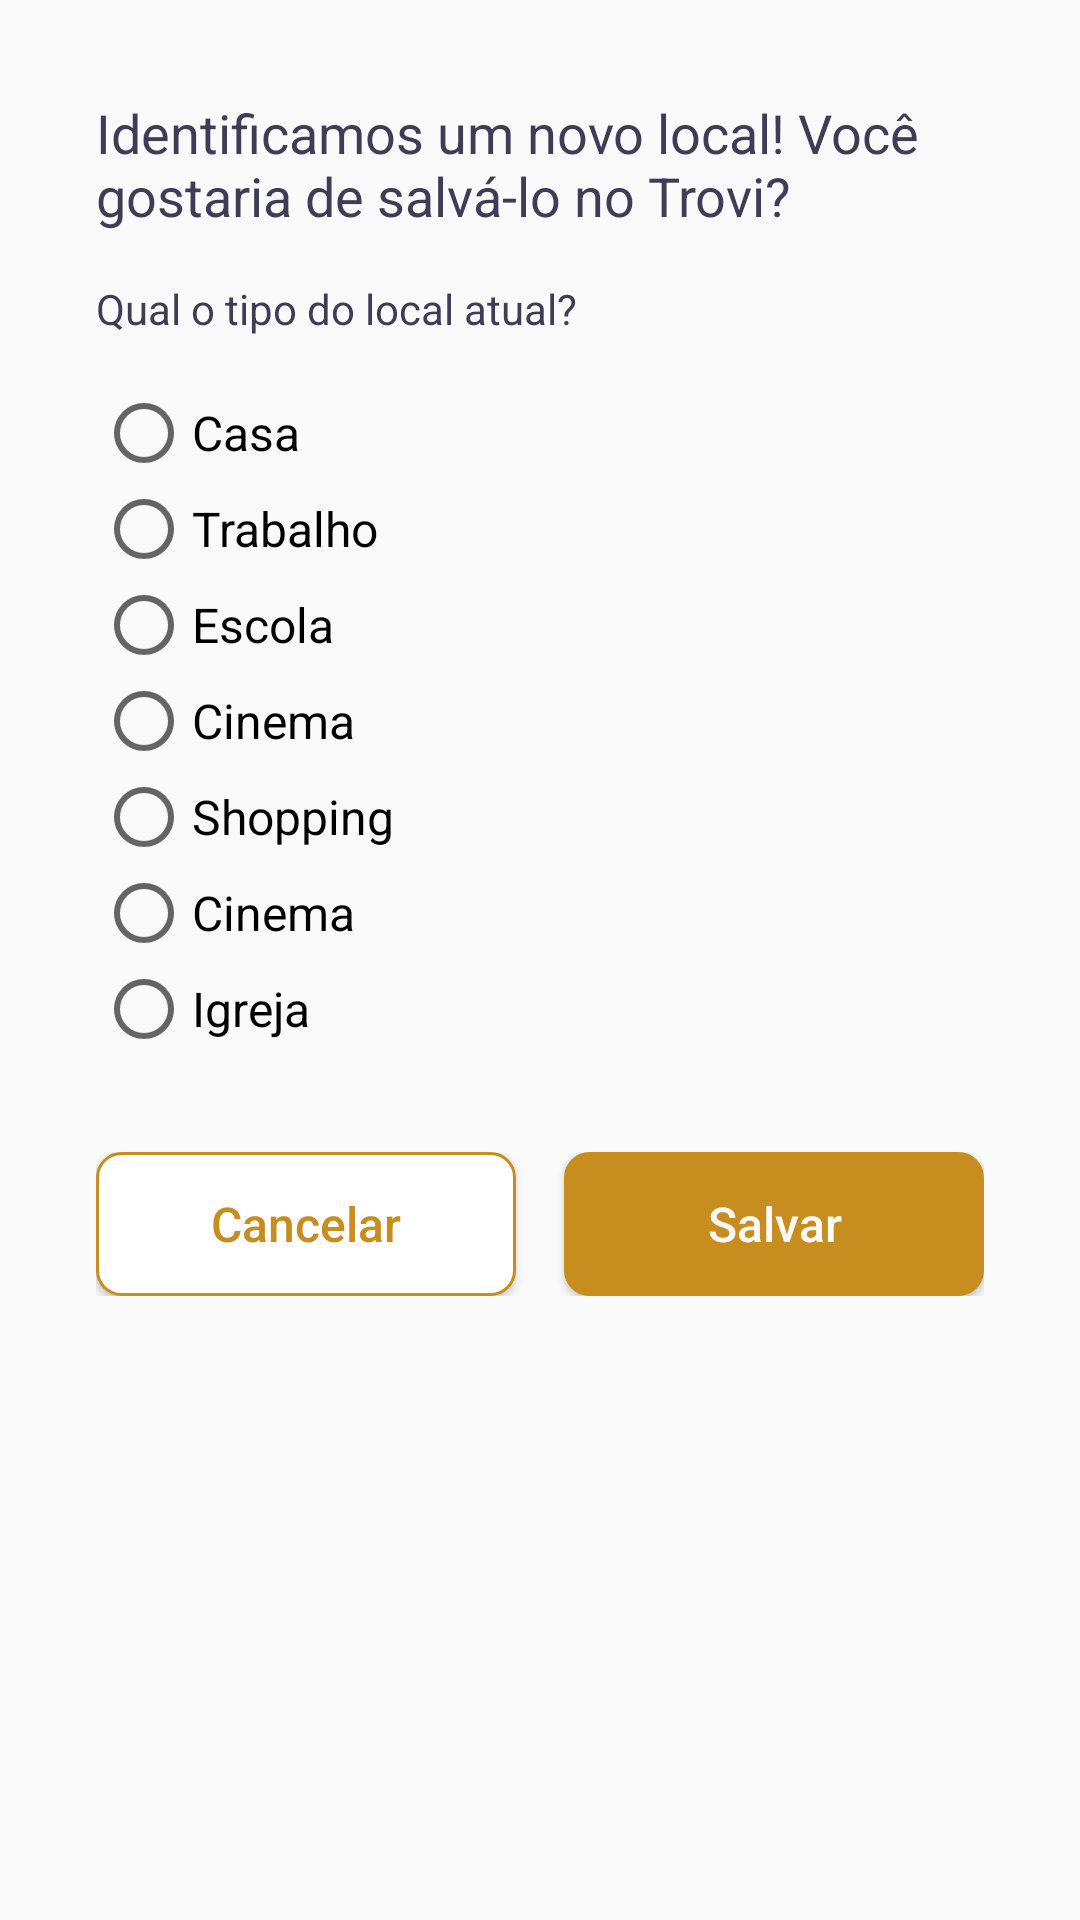

Reconstruct the res/layout file that produces this screen, plus the resources it refers to.
<!-- AndroidManifest.xml: application theme AppTheme -->
<!-- res/layout/layout_new_place.xml -->
<?xml version="1.0" encoding="utf-8"?>
<RelativeLayout xmlns:android="http://schemas.android.com/apk/res/android"
    xmlns:app="http://schemas.android.com/apk/res-auto"
    android:orientation="vertical"
    android:paddingHorizontal="32dp"
    android:paddingVertical="32dp"
    android:layout_width="match_parent"
    android:layout_height="wrap_content">

    <androidx.core.widget.NestedScrollView
        android:id="@+id/scrollView"
        android:layout_width="match_parent"
        android:layout_height="320dp">

        <LinearLayout
            android:orientation="vertical"
            android:layout_width="match_parent"
            android:layout_height="wrap_content">

            <TextView
                android:id="@+id/newplace_title"
                android:text="@string/newplace_title"
                android:textColor="@color/textColor"
                android:textSize="18dp"
                android:layout_width="wrap_content"
                android:layout_height="wrap_content"/>

            <TextView
                android:layout_marginTop="16dp"
                android:id="@+id/newplace_subtitle"
                android:text="@string/newplace_subtitle"
                android:textColor="@color/textColor"
                android:textSize="14dp"
                android:layout_width="wrap_content"
                android:layout_height="wrap_content"/>

            <LinearLayout
                android:orientation="vertical"
                android:layout_marginTop="16dp"
                android:layout_width="match_parent"
                android:layout_height="wrap_content">

                <RadioGroup
                    android:id="@+id/newplace_radios"
                    android:layout_width="match_parent"
                    android:layout_height="wrap_content">

                    <RadioButton
                        android:textSize="16dp"
                        android:id="@+id/pref_place_01"
                        android:text="@string/pref_place_01"
                        android:layout_width="wrap_content"
                        android:layout_height="wrap_content"/>

                    <RadioButton
                        android:textSize="16dp"
                        android:id="@+id/pref_place_02"
                        android:text="@string/pref_place_02"
                        android:layout_width="wrap_content"
                        android:layout_height="wrap_content"/>

                    <RadioButton
                        android:textSize="16dp"
                        android:id="@+id/pref_place_03"
                        android:text="@string/pref_place_03"
                        android:layout_width="wrap_content"
                        android:layout_height="wrap_content"/>

                    <RadioButton
                        android:textSize="16dp"
                        android:id="@+id/pref_place_04"
                        android:text="@string/pref_place_04"
                        android:layout_width="wrap_content"
                        android:layout_height="wrap_content"/>

                    <RadioButton
                        android:textSize="16dp"
                        android:id="@+id/pref_place_05"
                        android:text="@string/pref_place_05"
                        android:layout_width="wrap_content"
                        android:layout_height="wrap_content"/>

                    <RadioButton
                        android:textSize="16dp"
                        android:id="@+id/pref_place_06"
                        android:text="@string/pref_place_06"
                        android:layout_width="wrap_content"
                        android:layout_height="wrap_content"/>

                    <RadioButton
                        android:textSize="16dp"
                        android:id="@+id/pref_place_07"
                        android:text="@string/pref_place_07"
                        android:layout_width="wrap_content"
                        android:layout_height="wrap_content"/>

                    <RadioButton
                        android:textSize="16dp"
                        android:id="@+id/pref_place_08"
                        android:text="@string/pref_place_08"
                        android:layout_width="wrap_content"
                        android:layout_height="wrap_content"/>

                    <RadioButton
                        android:textSize="16dp"
                        android:id="@+id/pref_place_09"
                        android:text="@string/pref_place_09"
                        android:layout_width="wrap_content"
                        android:layout_height="wrap_content"/>

                    <RadioButton
                        android:textSize="16dp"
                        android:id="@+id/pref_place_10"
                        android:text="@string/pref_place_10"
                        android:layout_width="wrap_content"
                        android:layout_height="wrap_content"/>

                    <RadioButton
                        android:textSize="16dp"
                        android:id="@+id/pref_place_11"
                        android:text="@string/pref_place_11"
                        android:layout_width="wrap_content"
                        android:layout_height="wrap_content"/>

                    <RadioButton
                        android:textSize="16dp"
                        android:id="@+id/pref_place_12"
                        android:text="@string/pref_place_12"
                        android:layout_width="wrap_content"
                        android:layout_height="wrap_content"/>

                    <RadioButton
                        android:textSize="16dp"
                        android:id="@+id/pref_place_13"
                        android:text="@string/pref_place_13"
                        android:layout_width="wrap_content"
                        android:layout_height="wrap_content"/>

                    <RadioButton
                        android:textSize="16dp"
                        android:id="@+id/pref_place_14"
                        android:text="@string/pref_place_14"
                        android:layout_width="wrap_content"
                        android:layout_height="wrap_content"/>

                    <RadioButton
                        android:textSize="16dp"
                        android:id="@+id/pref_place_15"
                        android:text="@string/pref_place_15"
                        android:layout_width="wrap_content"
                        android:layout_height="wrap_content"/>

                </RadioGroup>

            </LinearLayout>

        </LinearLayout>

    </androidx.core.widget.NestedScrollView>

    <LinearLayout
        android:weightSum="2"
        android:layout_below="@id/scrollView"
        android:layout_marginTop="32dp"
        android:orientation="horizontal"
        android:layout_width="match_parent"
        android:layout_height="wrap_content">

        <Button
            android:textColor="@color/colorPrimary"
            android:textSize="16dp"
            android:textAllCaps="false"
            android:layout_marginRight="8dp"
            android:background="@drawable/border_white"
            android:text="@string/newplace_cancel"
            android:id="@+id/newplace_cancel"
            android:layout_weight="1"
            android:layout_width="0dp"
            android:layout_height="wrap_content"/>

        <Button
            android:textColor="@color/white"
            android:textSize="16dp"
            android:textAllCaps="false"
            android:layout_marginLeft="8dp"
            android:background="@drawable/border_btn"
            android:text="@string/newplace_save"
            android:id="@+id/newplace_save"
            android:layout_weight="1"
            android:layout_width="0dp"
            android:layout_height="wrap_content"/>

    </LinearLayout>

</RelativeLayout>
<!-- resources referenced by this layout -->
<resources>
  <color name="colorPrimary">#C78D1F</color>
  <color name="textColor">#3F3D56</color>
  <color name="white">#FFFAFA</color>
  <!-- drawable border_btn (drawable) -->
  <selector xmlns:android="http://schemas.android.com/apk/res/android">
      <item>
          <shape android:shape="rectangle">
              <solid android:color="@color/colorPrimary"/> 
              <corners android:radius="8dp"/> 
              <stroke android:color="@color/colorPrimary" android:width="1dp"/> 
              <padding android:bottom="8dp" android:left="8dp" android:right="8dp" android:top="8dp"/>
          </shape>
      </item>
  </selector>
  <!-- drawable border_white (drawable) -->
  <selector xmlns:android="http://schemas.android.com/apk/res/android">
      <item>
          <shape android:shape="rectangle">
              <solid android:color="#fff"/> 
              <corners android:radius="8dp"/> 
              <stroke android:color="@color/colorPrimary" android:width="1dp"/> 
              <padding android:bottom="8dp" android:left="8dp" android:right="8dp" android:top="8dp"/>
          </shape>
      </item>
  </selector>
  <string name="newplace_cancel">Cancelar</string>
  <string name="newplace_save">Salvar</string>
  <string name="newplace_subtitle">Qual o tipo do local atual?</string>
  <string name="newplace_title">Identificamos um novo local! Você gostaria de salvá-lo no Trovi?</string>
  <string name="pref_place_01">Casa</string>
  <string name="pref_place_02">Trabalho</string>
  <string name="pref_place_03">Escola</string>
  <string name="pref_place_04">Cinema</string>
  <string name="pref_place_05">Shopping</string>
  <string name="pref_place_06">Cinema</string>
  <string name="pref_place_07">Igreja</string>
  <string name="pref_place_08">Parque de diversões</string>
  <string name="pref_place_09">Supermercado</string>
  <string name="pref_place_10">Hospital</string>
  <string name="pref_place_11">Hotel</string>
  <string name="pref_place_12">Restaurante</string>
  <string name="pref_place_13">Estacionamento</string>
  <string name="pref_place_14">Rua</string>
  <string name="pref_place_15">Outro</string>
  <style name="AppTheme" parent="Theme.AppCompat.Light.NoActionBar">
          
          <item name="colorPrimary">@color/colorPrimary</item>
          <item name="colorPrimaryDark">@color/colorPrimaryDark</item>
          <item name="colorAccent">@color/colorAccent</item>
          <item name="android:windowLightStatusBar">true</item>
      </style>
  <color name="colorPrimaryDark">#C78D1F</color>
  <color name="colorAccent">#C78D1F</color>
</resources>
